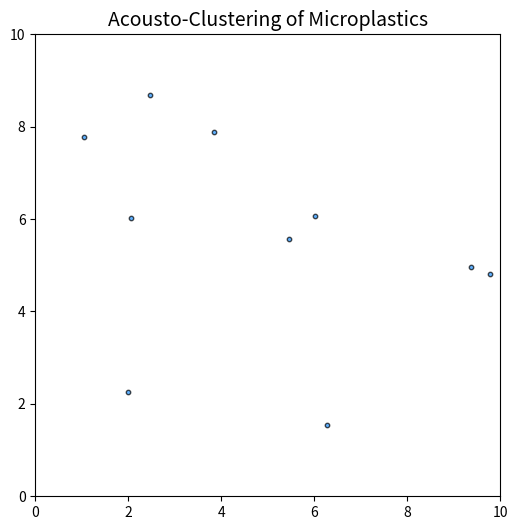

Recreate this plot in Python.
import numpy as np
import matplotlib.pyplot as plt
from matplotlib.animation import FuncAnimation
import os
import pandas as pd

# ------------------------
# Parameters
# ------------------------
n_particles = 10
L = 10
timesteps = 200
dt = 0.02
k = 2 * np.pi / (L/2)
force_strength = 2.0
damping = 0.98
repulsion_strength = 0.05
min_dist = 0.2

# Save directories
save_dir = "Data_set"
csv_dir = "CSV_set"
os.makedirs(save_dir, exist_ok=True)
os.makedirs(csv_dir, exist_ok=True)

# Initial positions
x = np.random.rand(n_particles) * L
y = np.random.rand(n_particles) * L

# Initial velocities
vx = np.random.randn(n_particles) * 0.1
vy = np.random.randn(n_particles) * 0.1

# Acoustic force model
def acoustic_force(px, py):
    fx = -force_strength * np.sin(k * px)
    fy = -force_strength * np.sin(k * py)
    return fx, fy

# Repulsion force
def repulsion(px, py):
    fx = np.zeros_like(px)
    fy = np.zeros_like(py)
    for i in range(len(px)):
        dx = px[i] - px
        dy = py[i] - py
        dist2 = dx**2 + dy**2 + 1e-6
        mask = dist2 < (min_dist**2)
        dx = dx[mask]
        dy = dy[mask]
        dist2 = dist2[mask]
        if len(dist2) > 0:
            fx[i] += np.sum(repulsion_strength * dx / dist2)
            fy[i] += np.sum(repulsion_strength * dy / dist2)
    return fx, fy

# ------------------------
# Visualization
# ------------------------
fig, ax = plt.subplots(figsize=(6, 6))
scat = ax.scatter(x, y, s=10, c="dodgerblue", alpha=0.7, edgecolor="k")

ax.set_xlim(0, L)
ax.set_ylim(0, L)
ax.set_title("Acousto-Clustering of Microplastics", fontsize=14)

def update(frame):
    global x, y, vx, vy
    fx, fy = acoustic_force(x, y)
    rx, ry = repulsion(x, y)
    fx += rx
    fy += ry

    vx = damping * (vx + fx * dt)
    vy = damping * (vy + fy * dt)

    x += vx * dt
    y += vy * dt
    x = np.clip(x, 0, L)
    y = np.clip(y, 0, L)

    scat.set_offsets(np.c_[x, y])

    # ------------------------
    # Save as PNG
    fname = os.path.join(save_dir, f"frame_{frame:03d}.png")
    plt.savefig(fname, dpi=100)

    # ------------------------
    # Save coordinates as CSV
    df = pd.DataFrame({"x": x, "y": y})
    csv_name = os.path.join(csv_dir, f"frame_{frame:03d}.csv")
    df.to_csv(csv_name, index=False)

    return scat,

ani = FuncAnimation(fig, update, frames=timesteps, interval=120, blit=False)
plt.show()
